Labelled photos from "imagenes", an image-classification folder in jdramirez/UCO_ML_AI. The possible labels are: descuento, personas, product.

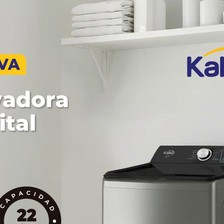
Label: product

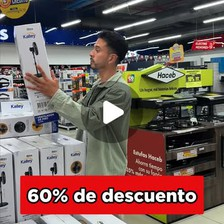
Label: descuento

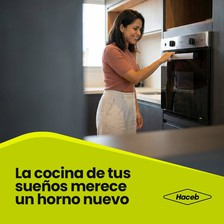
Label: personas

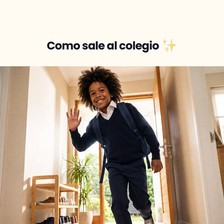
Label: personas

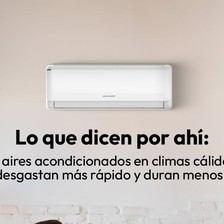
Label: product

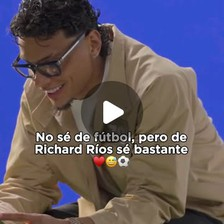
Label: personas
